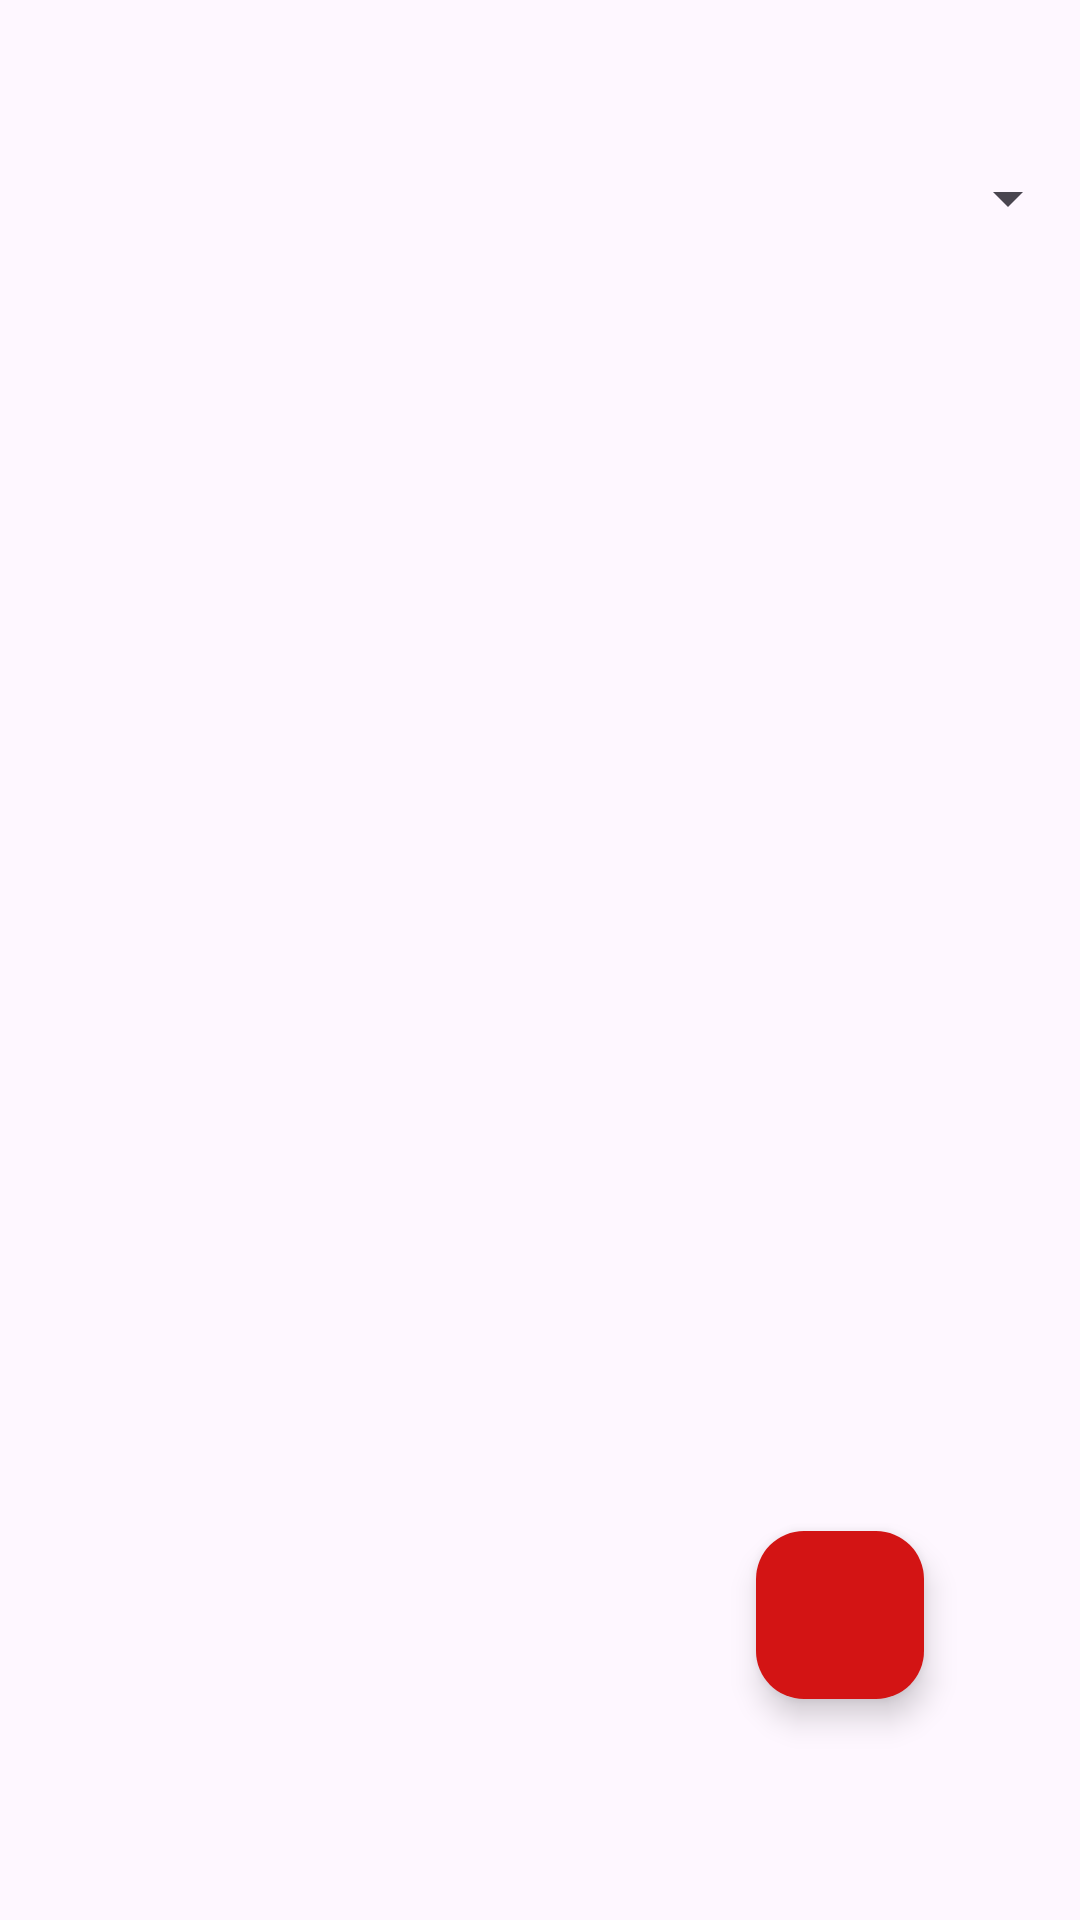

This screen was rendered from an Android layout file. Write that file and the resources it references.
<!-- AndroidManifest.xml: application theme Theme.SpinnersAndAdapters -->
<!-- res/layout/fragment_cred.xml -->
<?xml version="1.0" encoding="utf-8"?>
<androidx.constraintlayout.widget.ConstraintLayout xmlns:android="http://schemas.android.com/apk/res/android"
    xmlns:tools="http://schemas.android.com/tools"
    android:layout_width="match_parent"
    android:layout_height="match_parent"
    xmlns:app="http://schemas.android.com/apk/res-auto"
    tools:context=".CredFragment">

    <Spinner
        android:id="@+id/dynamicSpinner"
        android:layout_width="match_parent"
        android:layout_height="wrap_content"
        android:minHeight="48dp"
        app:layout_constraintBottom_toBottomOf="parent"
        app:layout_constraintEnd_toEndOf="parent"
        app:layout_constraintHorizontal_bias="0.0"
        app:layout_constraintStart_toStartOf="parent"
        app:layout_constraintTop_toTopOf="parent"
        app:layout_constraintVertical_bias="0.071" />

    <com.google.android.material.floatingactionbutton.FloatingActionButton
        android:id="@+id/fabAdd"
        android:layout_width="wrap_content"
        android:layout_height="wrap_content"
        android:layout_marginEnd="52dp"
        android:backgroundTint="#D31414"
        app:layout_constraintBottom_toBottomOf="parent"
        app:layout_constraintEnd_toEndOf="parent"
        app:layout_constraintTop_toTopOf="parent"
        app:layout_constraintVertical_bias="0.874" />

</androidx.constraintlayout.widget.ConstraintLayout>
<!-- resources referenced by this layout -->
<resources>
  <style name="Theme.SpinnersAndAdapters" parent="Base.Theme.SpinnersAndAdapters" />
  <style name="Base.Theme.SpinnersAndAdapters" parent="Theme.Material3.DayNight">
          
          
      </style>
</resources>
